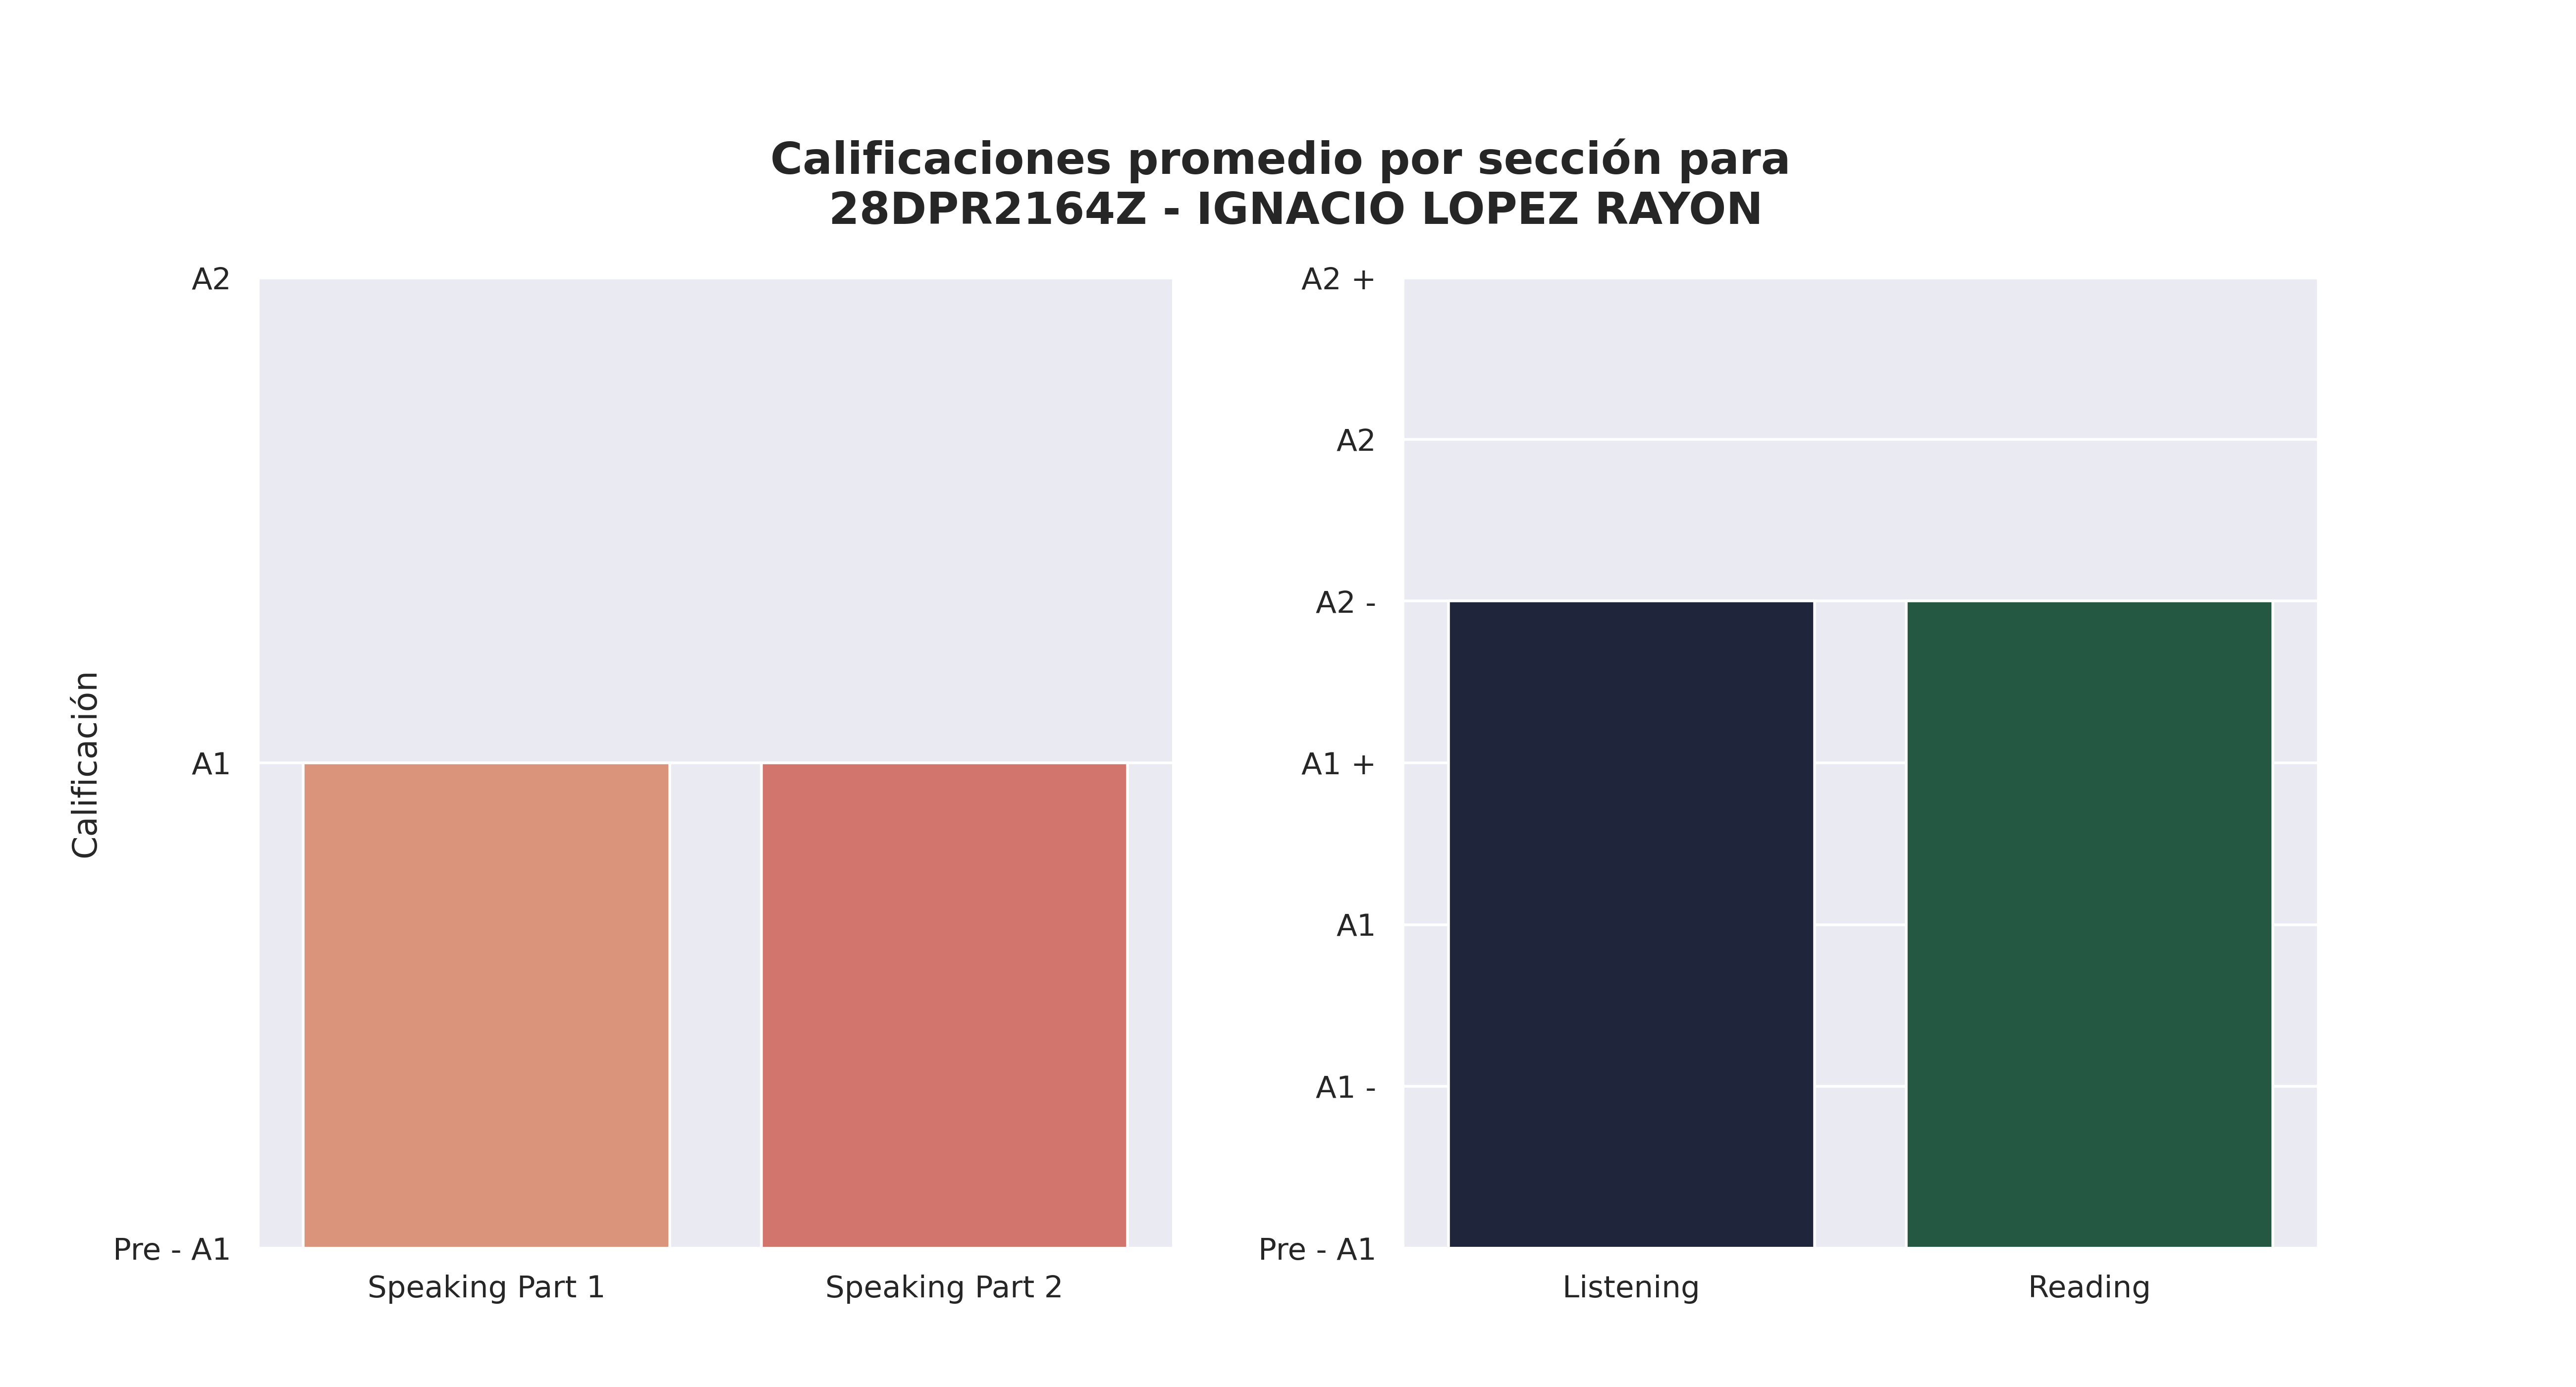

The table this chart was drawn from, first rows:
Sección, Aciertos promedio, Calificación, Número de estudiantes con esa calificaci…, Promedio de aciertos asignada por reviso…
Speaking Part 1, 1, A1, 9, 3
Speaking Part 2, 1, A1, 13, 3
Listening, 19, A2 -, 11, 20
Reading, 33, A2 -, 11, 27
